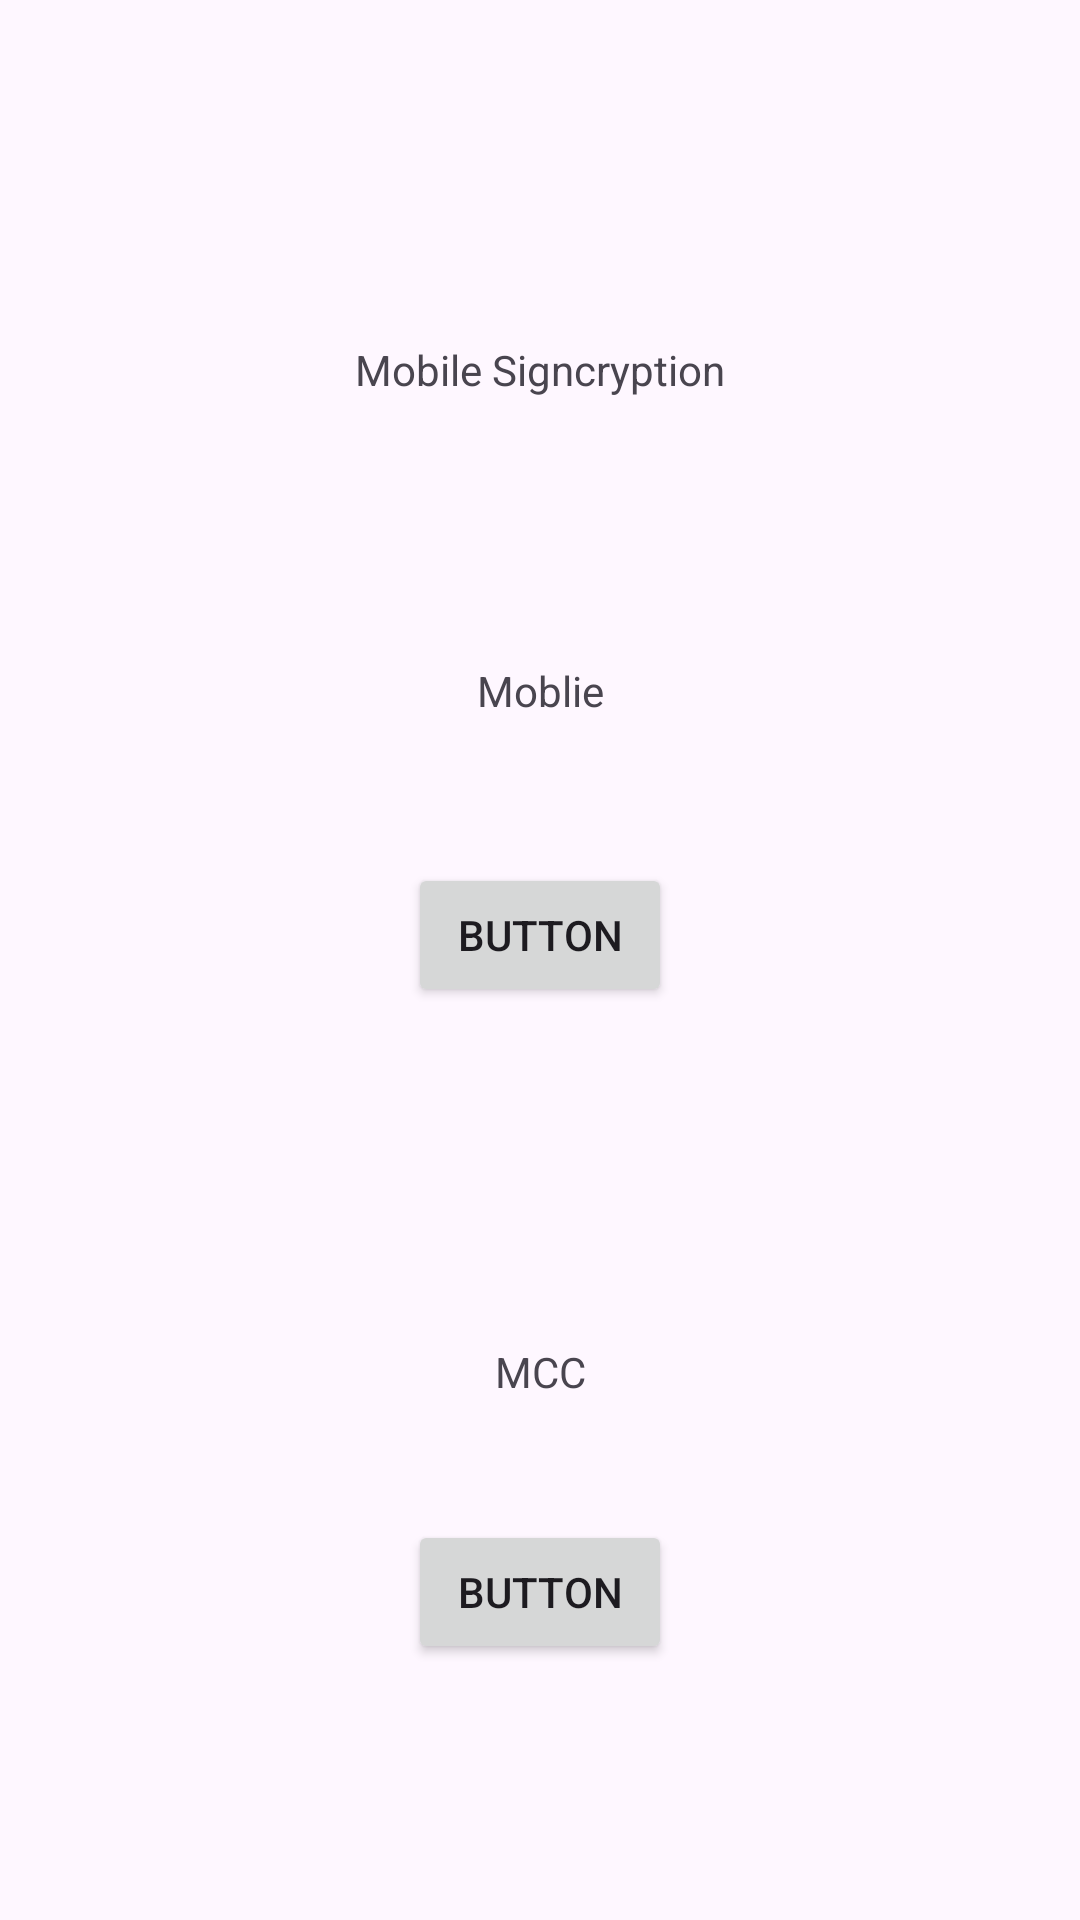

Reconstruct the res/layout file that produces this screen, plus the resources it refers to.
<!-- AndroidManifest.xml: application theme Theme.FileSelecterApp -->
<!-- res/layout/main_menu.xml -->
<?xml version="1.0" encoding="utf-8"?>
<androidx.constraintlayout.widget.ConstraintLayout xmlns:android="http://schemas.android.com/apk/res/android"
    xmlns:app="http://schemas.android.com/apk/res-auto"
    xmlns:tools="http://schemas.android.com/tools"
    android:id="@+id/main"
    android:layout_width="match_parent"
    android:layout_height="match_parent"
    tools:context=".main_menu">


    <TextView
        android:id="@+id/textView3"
        android:layout_width="wrap_content"
        android:layout_height="wrap_content"
        android:text="Mobile Signcryption"
        app:layout_constraintBottom_toBottomOf="parent"
        app:layout_constraintEnd_toEndOf="parent"
        app:layout_constraintStart_toStartOf="parent"
        app:layout_constraintTop_toTopOf="parent"
        app:layout_constraintVertical_bias="0.183" />

    <Button
        android:id="@+id/buttonMB"
        android:layout_width="wrap_content"
        android:layout_height="wrap_content"
        android:layout_marginTop="48dp"
        android:text="Button"
        app:layout_constraintEnd_toEndOf="parent"
        app:layout_constraintStart_toStartOf="parent"
        app:layout_constraintTop_toBottomOf="@+id/textView7" />

    <TextView
        android:id="@+id/textView7"
        android:layout_width="wrap_content"
        android:layout_height="wrap_content"
        android:layout_marginTop="88dp"
        android:text="Moblie"
        app:layout_constraintBottom_toBottomOf="parent"
        app:layout_constraintEnd_toEndOf="parent"
        app:layout_constraintStart_toStartOf="parent"
        app:layout_constraintTop_toBottomOf="@+id/textView3"
        app:layout_constraintVertical_bias="0.0" />

    <Button
        android:id="@+id/buttonMCC"
        android:layout_width="wrap_content"
        android:layout_height="wrap_content"
        android:layout_marginTop="40dp"
        android:text="Button"
        app:layout_constraintBottom_toBottomOf="parent"
        app:layout_constraintEnd_toEndOf="parent"
        app:layout_constraintStart_toStartOf="parent"
        app:layout_constraintTop_toBottomOf="@+id/textView8"
        app:layout_constraintVertical_bias="0.0" />

    <TextView
        android:id="@+id/textView8"
        android:layout_width="wrap_content"
        android:layout_height="wrap_content"
        android:layout_marginTop="112dp"
        android:text="MCC"
        app:layout_constraintEnd_toEndOf="parent"
        app:layout_constraintStart_toStartOf="parent"
        app:layout_constraintTop_toBottomOf="@+id/buttonMB" />
</androidx.constraintlayout.widget.ConstraintLayout>
<!-- resources referenced by this layout -->
<resources>
  <style name="Theme.FileSelecterApp" parent="Base.Theme.FileSelecterApp" />
  <style name="Base.Theme.FileSelecterApp" parent="Theme.Material3.DayNight.NoActionBar">
          
          
      </style>
</resources>
